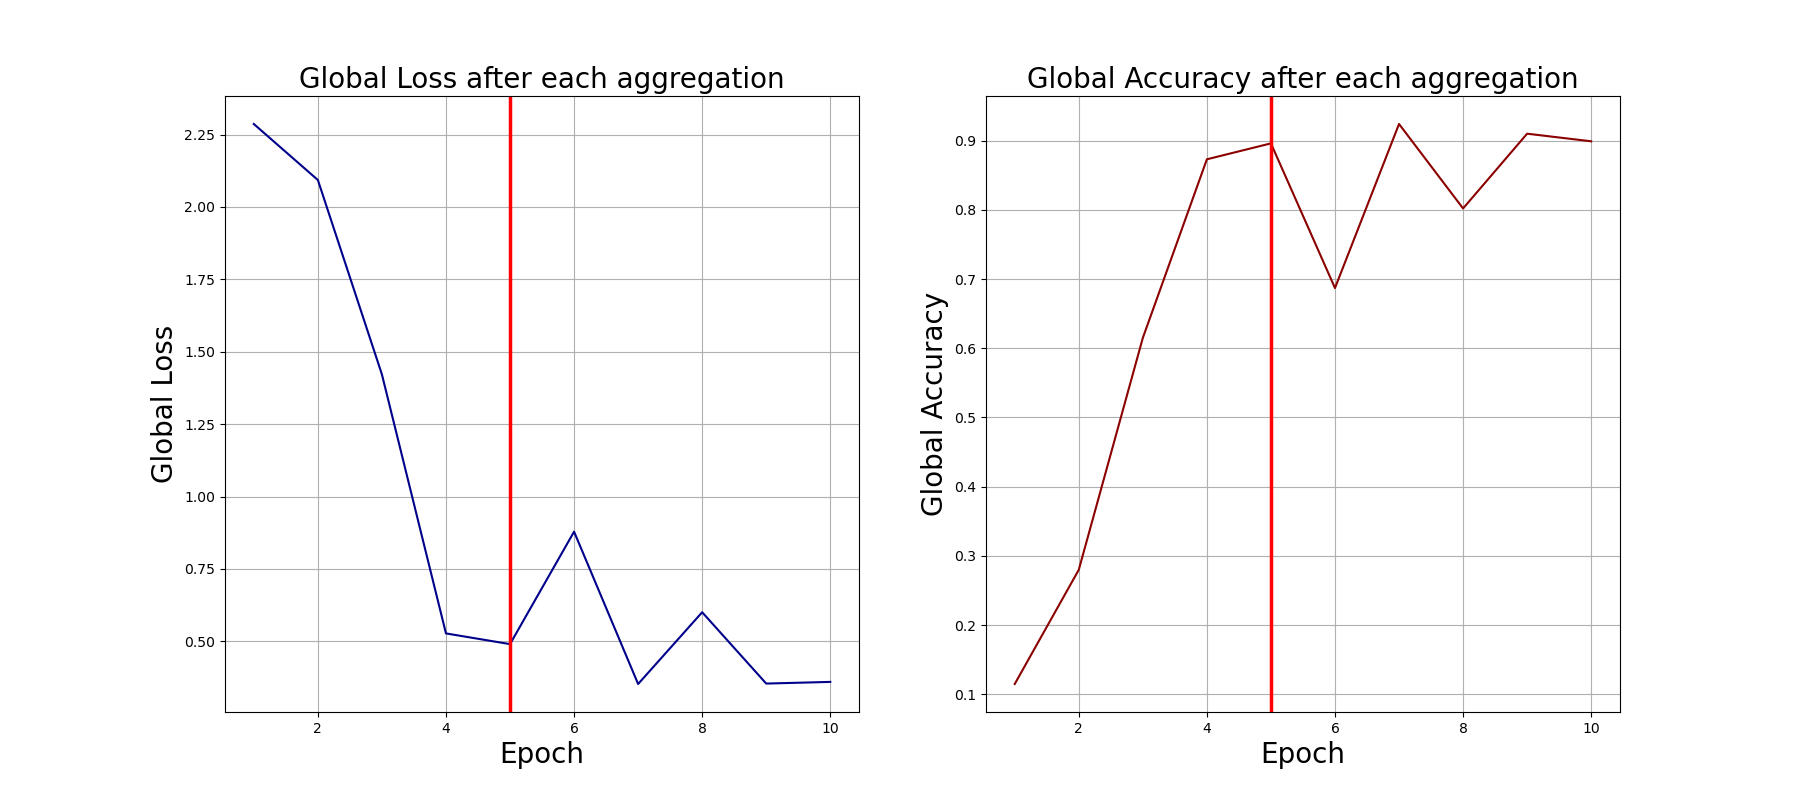

Data behind this chart, as committed beside it:
0, 2.286461353302002, 0.115
1, 2.093, 0.28
2, 1.422, 0.615
3, 0.5273, 0.873
4, 0.4904, 0.896
5, 0.8786, 0.687
6, 0.3526, 0.924
7, 0.6004, 0.802
8, 0.3541, 0.91
9, 0.3599, 0.899
